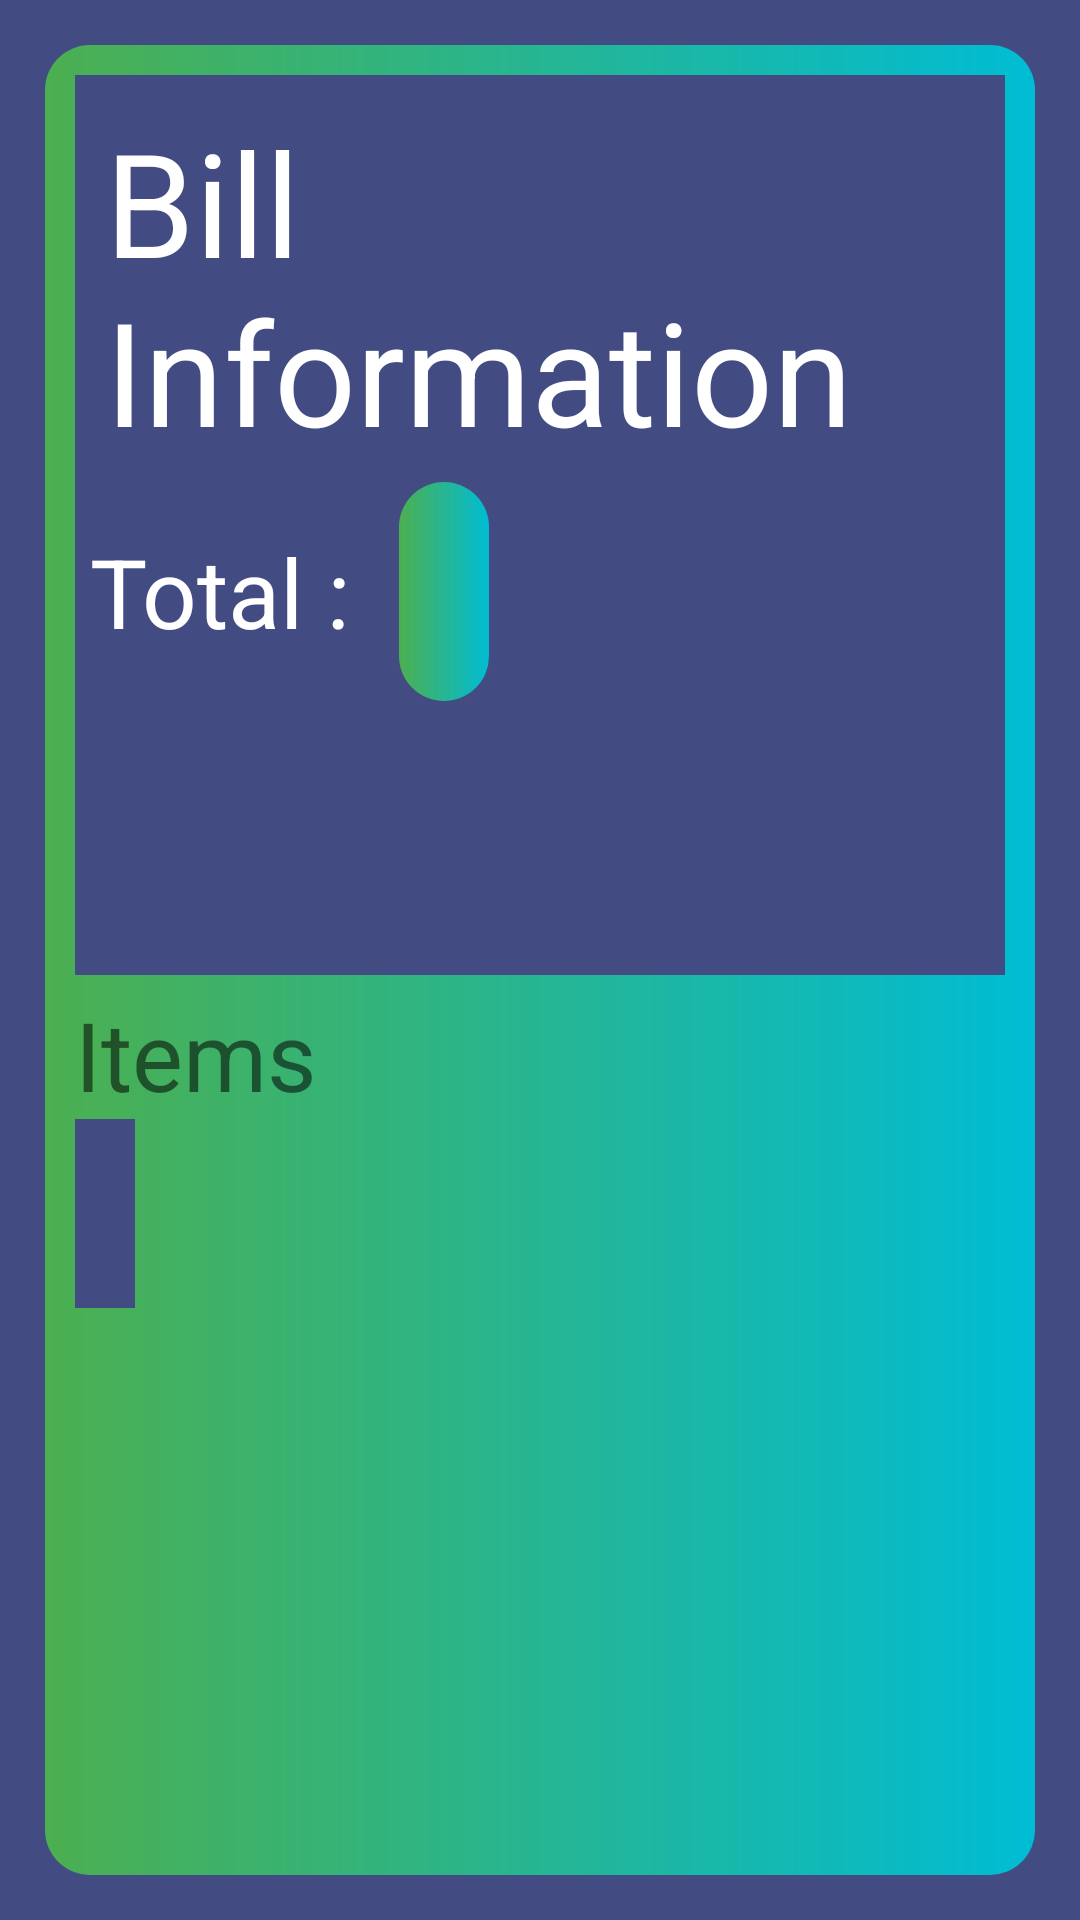

Reconstruct the res/layout file that produces this screen, plus the resources it refers to.
<!-- AndroidManifest.xml: application theme Theme.Shrekrestaurant -->
<!-- res/layout/activity_bill_page.xml -->
<?xml version="1.0" encoding="utf-8"?>
<androidx.appcompat.widget.LinearLayoutCompat xmlns:android="http://schemas.android.com/apk/res/android"
    xmlns:app="http://schemas.android.com/apk/res-auto"
    xmlns:tools="http://schemas.android.com/tools"
    android:layout_width="match_parent"
    android:layout_height="match_parent"
    android:background="#424C83"
    tools:context=".Orders.bill_page"
    android:orientation="vertical"
    android:padding="15dp"
    >

    <LinearLayout
        android:layout_width="match_parent"
        android:layout_height="match_parent"
        android:background="@drawable/modrenlook2"
        android:padding="10dp"
        android:orientation="vertical"
        >

        <LinearLayout
            android:layout_width="match_parent"
            android:layout_height="300dp"
            android:background="#424C83"
            android:padding="5dp"
            android:orientation="vertical"
            >
            <TextView

                android:padding="5dp"
                android:layout_width="match_parent"
                android:layout_height="wrap_content"
                android:textSize="48sp"
                android:text="Bill Information"
                android:textColor="@color/white"
                />


            <LinearLayout
                android:layout_width="wrap_content"
                android:layout_height="wrap_content"
                android:orientation="horizontal"

                >
                <TextView
                    android:layout_width="wrap_content"
                    android:layout_height="wrap_content"
                    android:text="Total :  "
                    android:textSize="32sp"
                    android:textColor="@color/white"
                    />
                <TextView
                    android:padding="15dp"
                    android:id="@+id/total_tv_bill"
                    android:layout_width="wrap_content"
                    android:layout_height="wrap_content"
                    android:background="@drawable/modrenlook2"
                    android:textSize="32sp"
                    android:text=""
                    android:textColor="@color/white"
                    />
            </LinearLayout>





        </LinearLayout>

        <TextView
            android:layout_marginTop="5dp"
            android:layout_width="wrap_content"
            android:layout_height="wrap_content"
            android:text="Items"
            android:textSize="32sp"

            />

        <HorizontalScrollView
            android:layout_width="wrap_content"
            android:layout_height="wrap_content"
            android:background="#424C83"
            >
            <TextView
                android:textSize="32sp"
                android:padding="10dp"

                android:id="@+id/items_tv_bill"
                android:layout_width="wrap_content"
                android:layout_height="wrap_content"
                />
        </HorizontalScrollView>

    </LinearLayout>



</androidx.appcompat.widget.LinearLayoutCompat>
<!-- resources referenced by this layout -->
<resources>
  <!-- drawable modrenlook2 (drawable) -->
  <?xml version="1.0" encoding="utf-8"?>
  <shape xmlns:android="http://schemas.android.com/apk/res/android">
  
  
      <corners android:radius="15dp"/>
      <gradient android:startColor="#4CAF50"
          android:endColor="#00BCD4" />
  </shape>
  <style name="Theme.Shrekrestaurant" parent="Theme.MaterialComponents.DayNight.DarkActionBar">
          
          <item name="colorPrimary">@color/purple_500</item>
          <item name="colorPrimaryVariant">@color/purple_700</item>
          <item name="colorOnPrimary">@color/white</item>
          
          <item name="colorSecondary">@color/teal_200</item>
          <item name="colorSecondaryVariant">@color/teal_700</item>
          <item name="colorOnSecondary">@color/black</item>
          
          <item name="android:statusBarColor" tools:targetApi="l">?attr/colorPrimaryVariant</item>
          
      </style>
  <!-- not gathered from this repository: default colours our renderer supplied (Android Studio template values) -->
  <color name="purple_500">#FF6200EE</color>
  <color name="purple_700">#FF3700B3</color>
  <color name="teal_200">#FF03DAC5</color>
  <color name="teal_700">#FF018786</color>
  <color name="black">#FF000000</color>
  <color name="white">#FFFFFFFF</color>
</resources>
